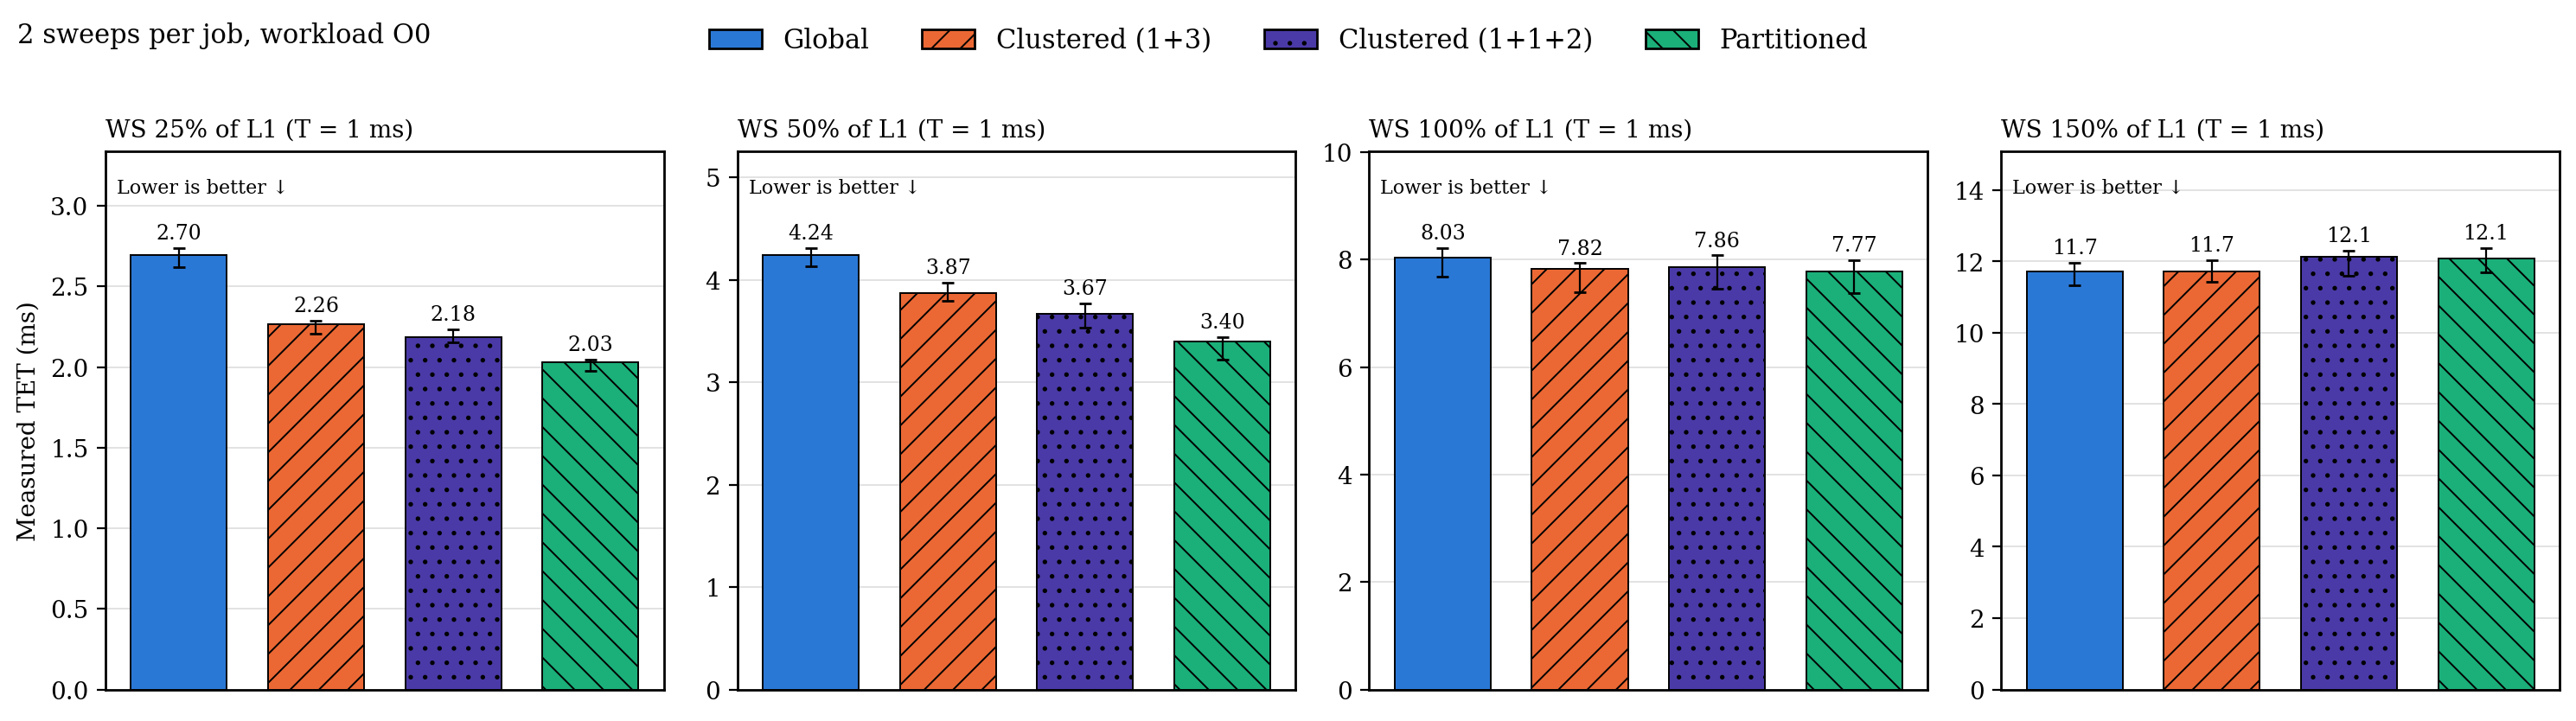

Source data for this figure (header and first rows):
metric, ws_level_pct, sweeps, architecture, n, median_ms, q1_ms, q3_ms
TET, 25, 2, g, 20, 2.696, 2.622, 2.737
TET, 25, 2, c, 20, 2.265, 2.205, 2.286
TET, 25, 2, c2, 20, 2.183, 2.152, 2.235
TET, 25, 2, p, 20, 2.03, 1.976, 2.044
TET, 50, 2, g, 20, 4.239, 4.132, 4.309
TET, 50, 2, c, 20, 3.868, 3.792, 3.97
TET, 50, 2, c2, 20, 3.666, 3.535, 3.767
TET, 50, 2, p, 20, 3.4, 3.22, 3.441
TET, 100, 2, g, 20, 8.029, 7.686, 8.213
TET, 100, 2, c, 20, 7.822, 7.394, 7.933
TET, 100, 2, c2, 20, 7.864, 7.459, 8.076
TET, 100, 2, p, 20, 7.772, 7.383, 7.987
TET, 150, 2, g, 20, 11.73, 11.33, 11.96
TET, 150, 2, c, 19, 11.73, 11.42, 12.04
TET, 150, 2, c2, 20, 12.13, 11.6, 12.31
TET, 150, 2, p, 20, 12.08, 11.71, 12.38
